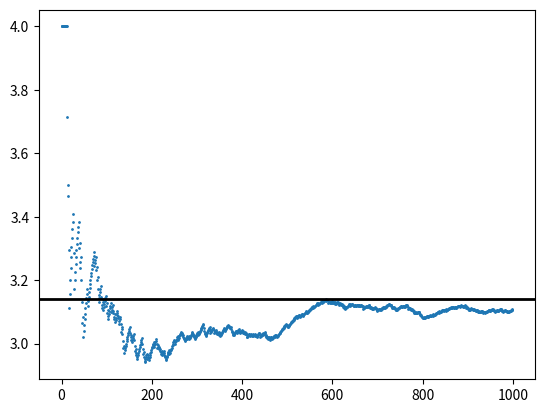
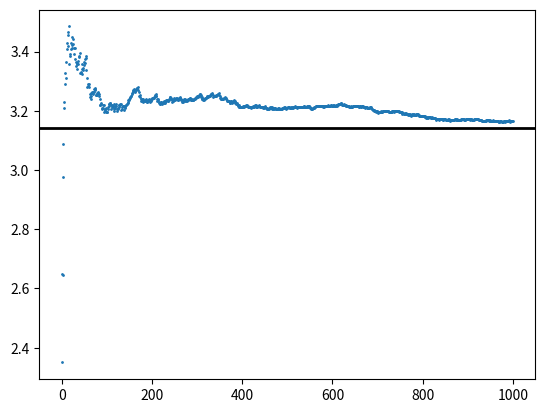

Write Python code to recreate these figures, in order.
import numpy as np
import sys
import matplotlib.pyplot as plt

#Estimating PI
# first way
ys = []
n = 1000
u1 = np.random.uniform(0,1,n)**2
u2 = np.random.uniform(0,1,n)**2
ys = 4*(u1+u2 <= 1)
	
means = np.cumsum(ys)/np.arange(1, n+1, dtype=np.float64)
plt.figure(1)
plt.scatter(range(n), means, s=1)
plt.axhline(y=np.pi, xmin=0, xmax=n, linewidth=2, color = 'k')


k = 500
u1 = np.random.uniform(0,1,k*n)**2
u2 = np.random.uniform(0,1,k*n)**2
ys = 4*(u1+u2 <= 1)
res = []
for i in range(k):
	res += [np.mean(ys[i*n:(i+1)*n])]
print('First way\nMean: {}'.format(np.mean(res)))
print('Standard deviation: {}'.format(np.std(res)))
print('Variance: {}'.format(np.var(res)))


# second way
ys = []
u1 = np.random.uniform(0,1,n)**2
ys = 4*np.sqrt(1-u1)
	
means = np.cumsum(ys)/np.arange(1, n+1, dtype=np.float64)
plt.figure(2)
plt.scatter(range(n), means, s=1)
plt.axhline(y=np.pi, xmin=0, xmax=n, linewidth=2, color = 'k')


u1 = np.random.uniform(0,1,n*k)**2
ys = 4*np.sqrt(1-u1)
res = []
for i in range(k):
	res += [np.mean(ys[i*n:(i+1)*n])]
print('Second way\nMean: {}'.format(np.mean(res)))
print('Standard deviation: {}'.format(np.std(res)))
print('Variance: {}'.format(np.var(res)))

#d=20
#plt.figure(3)
#plt.plot(np.arange(1,d), [np.pi**i / (np.prod(np.arange(1,i)* 2**(2*i))) for i in range(1,d)]) 



#d-dimensional sphere
d=15
u1 = np.random.uniform(0,1,(d,n,k))**2
ys = u1.sum(axis=0) <= 1
res = 2**d * np.mean(ys, axis=0)
print(np.mean(res))
print(np.std(res))
print(np.pi**(d/2) / np.prod(np.arange(1,d//2+1)))

# Gibbs for knapsack problem

K=2000
n=100
w = np.arange(n)**2
x = np.array([0]*n)
beta=100
iterations = 100



for i in range(iterations):
	j = np.random.randint(0,n)
	y = np.array(x)
	y[j] = 1 - y[j]
	if np.dot(y,w) <= K:
		alpha = np.exp(-beta*w[j]) if x[j]==1 else 1
		if np.random.uniform(0,1) < alpha:
			x[j] = 1 - x[j]


print(np.dot(w,x))
print(np.sum(x))

#plt.show()
